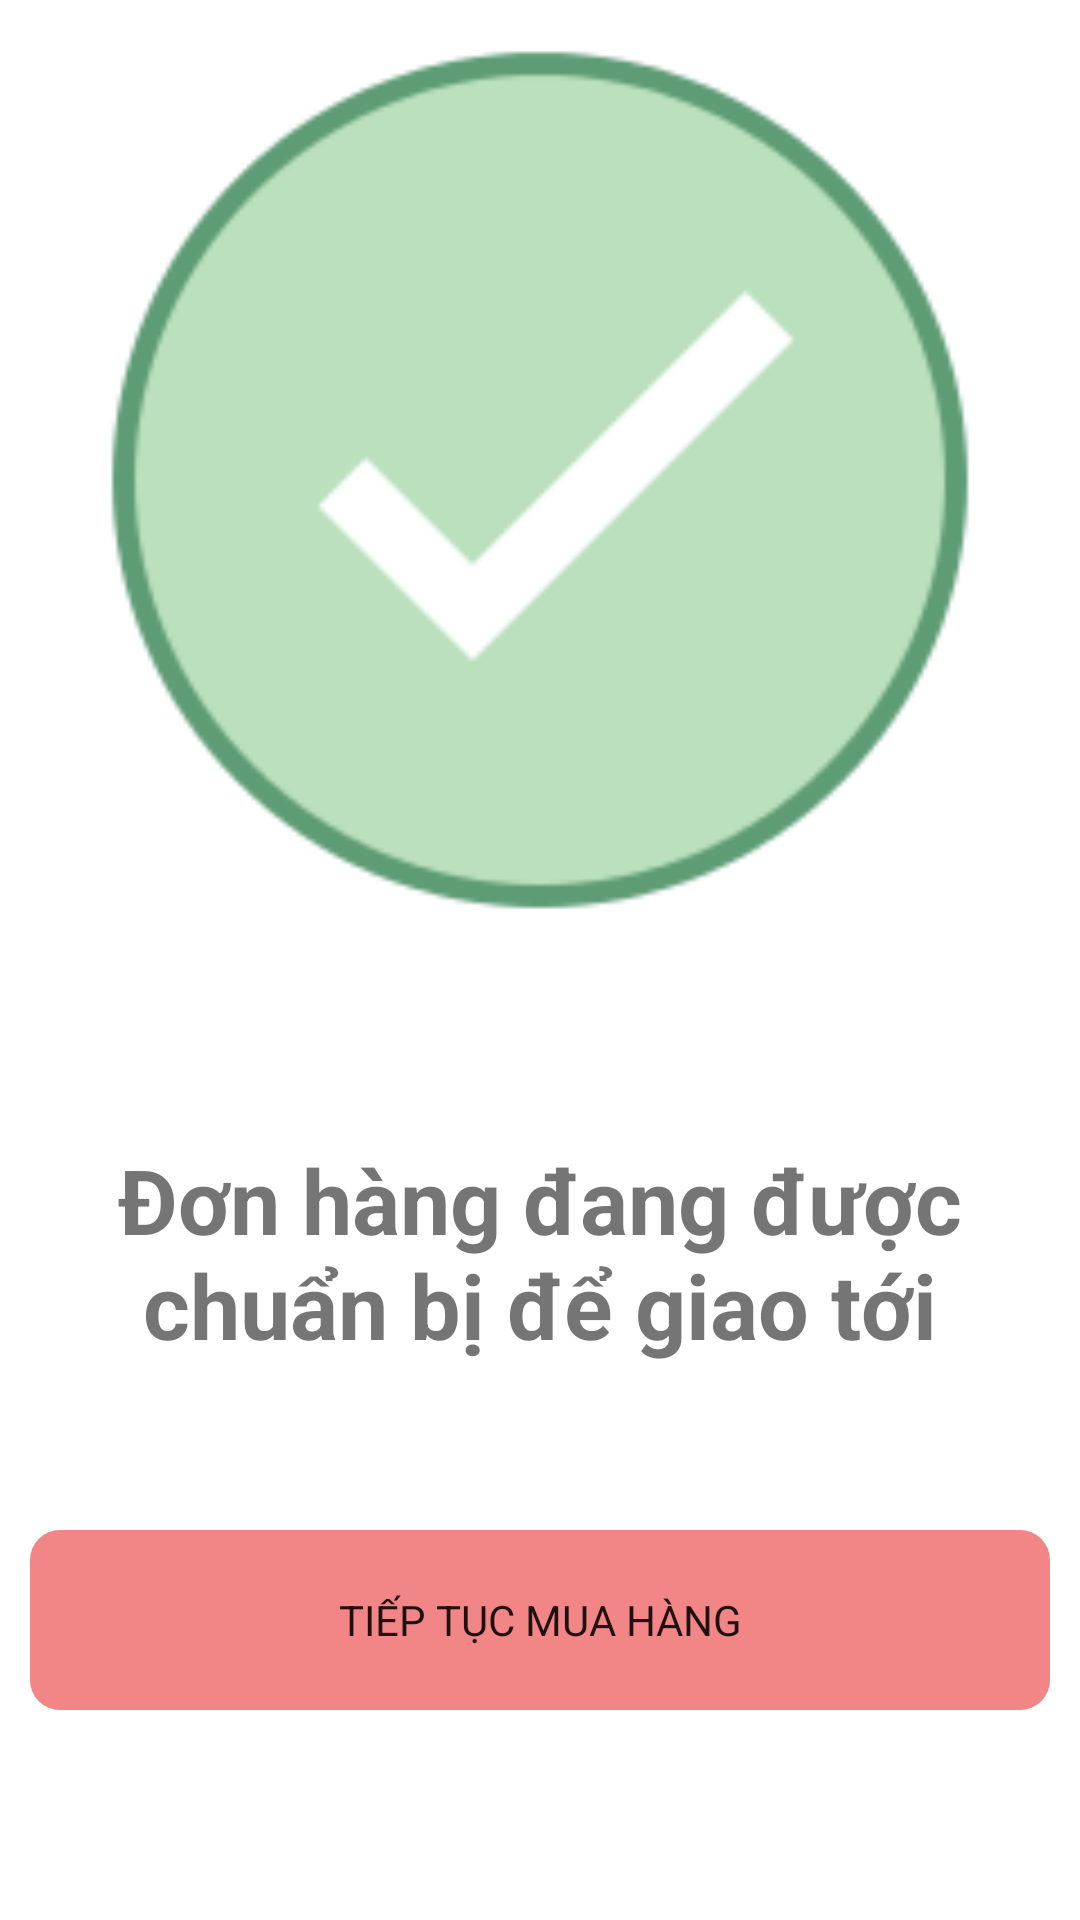

The Android layout XML behind this screen, and the referenced resources:
<!-- AndroidManifest.xml: application theme Theme.FoodOrder -->
<!-- res/layout/activity_result.xml -->
<?xml version="1.0" encoding="utf-8"?>
<LinearLayout xmlns:android="http://schemas.android.com/apk/res/android"
    xmlns:app="http://schemas.android.com/apk/res-auto"
    xmlns:tools="http://schemas.android.com/tools"
    android:layout_width="match_parent"
    android:layout_height="match_parent"
    android:padding="10dp"
    android:orientation="vertical"
    android:weightSum="10"
    tools:context=".Screens.ResultActivity">


    <ImageView
        android:id="@+id/imageView7"
        android:layout_width="match_parent"
        android:layout_height="0dp"
        android:layout_weight="5"
        app:srcCompat="@drawable/ok_200px" />

    <TextView
        android:id="@+id/Tilte_Signin"
        android:layout_width="match_parent"
        android:layout_height="0dp"
        android:layout_weight="3"
        android:layout_margin="10dp"
        android:paddingTop="15dp"
        android:gravity="center"
        android:text="Đơn hàng đang được chuẩn bị để giao tới"
        android:textSize="30dp"
        android:textStyle="bold" />

    <Button
        android:id="@+id/btnBackToOrder"
        android:layout_width="match_parent"
        android:layout_height="0dp"
        android:layout_weight="1"
        android:background="@drawable/border_button"
        android:text="Tiếp tục mua hàng"
        app:backgroundTint="@color/red_mix_pink" />
</LinearLayout>
<!-- resources referenced by this layout -->
<resources>
  <color name="red_mix_pink">#F28585</color>
  <!-- drawable border_button (drawable) -->
  <?xml version="1.0" encoding="utf-8"?>
  <layer-list xmlns:android="http://schemas.android.com/apk/res/android">
      <item>
          <shape android:shape="rectangle">
              <corners android:radius="20dp"/>
          </shape>
      </item>
      <item>
          <shape android:shape="rectangle">
              <corners android:radius="10dp"/>
              <solid android:color="@color/red_mix_pink" />
          </shape>
      </item>
  </layer-list>
  <!-- drawable ok_200px: png bitmap (drawable, 10510 bytes) -->
  <style name="Theme.FoodOrder" parent="Theme.MaterialComponents.DayNight.NoActionBar">
          
          <item name="colorPrimary">@color/purple_500</item>
          <item name="colorPrimaryVariant">@color/purple_700</item>
          <item name="colorPrimaryDark">@color/red_mix_pink</item>
          <item name="colorOnPrimary">@color/white</item>
          
          <item name="colorSecondary">@color/teal_200</item>
          <item name="colorSecondaryVariant">@color/teal_700</item>
          <item name="colorOnSecondary">@color/black</item>
          
          <item name="android:statusBarColor" tools:targetApi="l">?attr/colorPrimaryVariant</item>
          <item name="fontFamily">@font/mulish_regular</item>
          
      </style>
  <color name="purple_500">#FF6200EE</color>
  <color name="purple_700">#FF3700B3</color>
  <color name="white">#FFFFFFFF</color>
  <color name="teal_200">#FF03DAC5</color>
  <color name="teal_700">#FF018786</color>
  <color name="black">#FF000000</color>
</resources>
